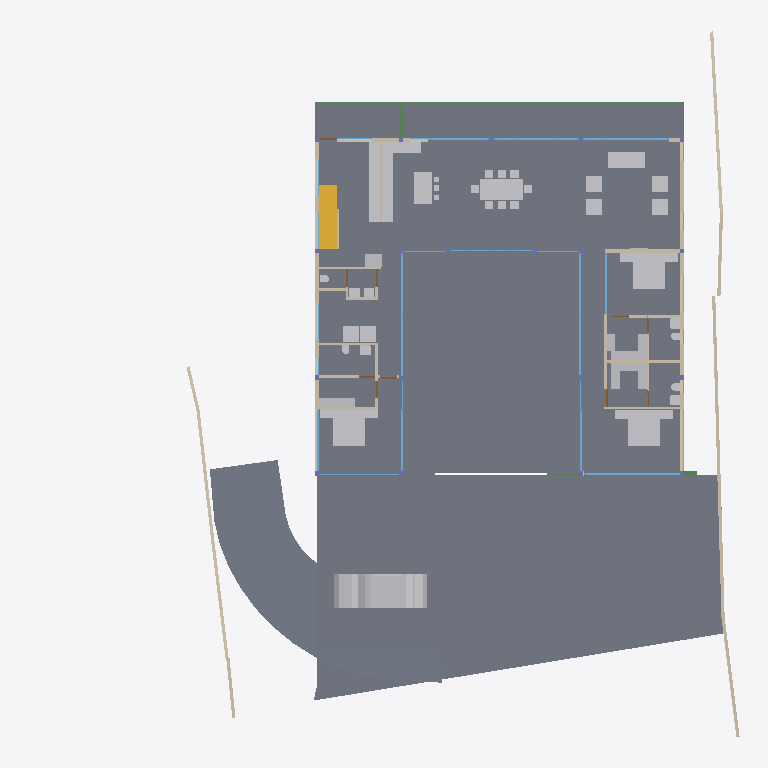
Plan cut of the same IFC building model at storey 'GF' (level 0.45 m, cut at 1.85 m), seen from above with north up, elements coloured by IFC class: 42 other elements (light grey), 36 walls (beige), 25 windows (light blue), 7 doors (brown), 6 beams (green), 4 slabs (grey), 1 stair flight (yellow). Cut surfaces are drawn darker.
Extent 40.0 m × 39.7 m × 7.7 m (x, y, z). Storeys (5): BF at -2.55 m; 00 at 0.00 m; GF at 0.45 m; GF Lintel at 3.15 m; FF at 3.65 m. Elements (265): 57 IfcWall, 51 IfcBeam, 37 IfcWindow, 29 IfcFurniture, 22 IfcColumn, 19 IfcSlab, 18 IfcSanitaryTerminal, 12 IfcDoor, 6 IfcFurnishingElement, 3 IfcCovering, 3 IfcElectricAppliance, 3 IfcVehicle.

HEADER;
FILE_DESCRIPTION(('ViewDefinition [CoordinationView]'),'2;1');
FILE_NAME('Manilal.ifc','2025-01-24T16:35:42+05:30',(),(),'IfcOpenShell 0.8.0','Bonsai 0.8.0','');
FILE_SCHEMA(('IFC4X3'));
ENDSEC;
DATA;
#1480=IFCPROJECT('2TuuvCHJz54PsFPcraEbH$',$,'My Project',$,$,$,$,(#3,#128),#1481);
#3305=IFCSITE('0lpfVeOW52QfroqLYyHNY2',$,'My Site',$,$,#26,$,$,$,$,$,$,$,$);
#22021=IFCSITE('3bEIgyqTrDuwi1cEDDCOva',$,'Site',$,$,#22364,#22354,$,$,$,$,$,$,$);
#3313=IFCBUILDING('0MzaWOaS178x5FMqOflU3C',$,'My Building',$,$,#25,$,$,$,$,$,$);
#2081=IFCBUILDINGSTOREY('09kFoqoxrCvB1_fcEsMZsQ',$,'GF',$,$,#217,$,$,$,$);
#2986=IFCBUILDINGSTOREY('0zoFHJ9PnFW80M$mIVDQW3',$,'BF',$,$,#14477,$,$,$,$);
#17145=IFCBUILDINGSTOREY('0MckaoTknA3edZMUNhTyAK',$,'FF',$,$,#17254,$,$,$,$);
#20035=IFCBUILDINGSTOREY('3LpnsPikv4mRTBpfC3WQtx',$,'00',$,$,#20051,$,$,$,$);
#23582=IFCBUILDINGSTOREY('0DtUgpQ1b6nBmkLmvc_ehu',$,'GF Lintel',$,$,#23767,$,$,$,$);
#2047=IFCSLAB('0o4IYvr$r5a9xXip1qf77x',$,'Slab',$,$,#57250,#2052,$,$);
#20004=IFCSLAB('2GmqP$Wiz2HBtZ3_3kNDpG',$,'Slab',$,$,#20401,#20015,$,$);
#19980=IFCSLAB('0gBflP6QrCERrajZS4Jcb5',$,'Slab',$,$,#20003,#19995,$,$);
#29284=IFCSLAB('3iSMNRhjn6RxAf9MsQotHf',$,'Slab',$,$,#58933,#29295,$,$);
#58147=IFCVEHICLE('2iiwfLdIv6T90_RV$NVTaP',$,'Vehicle',$,$,#58943,#58160,$,$);
#7058=IFCFURNITURE('29pE85kkP97uASnGdXI9bH',$,'Furniture',$,$,#95312,#7090,$,$);
#12030=IFCFURNITURE('3B8s7E7fjDlO_NqnYQjYof',$,'Furniture',$,$,#33408,#12043,$,$);
#11846=IFCFURNITURE('39rrc9a3PCpOjz$eiTdf$W',$,'Furniture',$,$,#111517,#11878,$,$);
#11957=IFCFURNITURE('2J33rbez11iRfVrYceM8DY',$,'Furniture',$,$,#93921,#11970,$,$);
#51049=IFCSTAIRFLIGHT('0QDG9AXQX0PgjOZTZBSSJQ',$,'StairFlight',$,$,#81886,#51062,$,12,11,0.174999992052714,0.150000005960464,.STRAIGHT.);
#28561=IFCFURNISHINGELEMENT('2h8RQgk$j4rAz9D7Dsxu8o',$,'FurnishingElement',$,$,#82064,#28574,$);
#28507=IFCFURNISHINGELEMENT('2qQryOTgj219SMJ7P_uMmY',$,'FurnishingElement',$,$,#78241,#28539,$);
#7098=IFCFURNITURE('3MXk8gWif1ohE$RfY6DOqq',$,'Furniture',$,$,#95307,#7130,$,$);
#26216=IFCWALL('0OsEPs_bHDiuVXt9yc07Ua',$,'Wall',$,$,#28368,#26227,$,$);
#26337=IFCWALL('0dMaumaK11Re$pxoZyVSQ9',$,'Wall',$,$,#27501,#26348,$,$);
#25980=IFCWALL('21BewHu4D5mxAIRCfh_HLz',$,'Wall',$,$,#26113,#25991,$,$);
#44057=IFCWALL('1nWrLatmX5UucIWFwHwqn7',$,'Wall',$,$,#44218,#44077,$,$);
#37612=IFCWALL('2oouJeu9XF0PkUjeEvxQOm',$,'Wall',$,$,#37740,#37632,$,$);
#19509=IFCFURNISHINGELEMENT('1wEKKIVzjDLeDjVjJGXiki',$,'FurnishingElement',$,$,#77663,#19541,$);
#27060=IFCWALL('10l$0x7lzBbBMMGF1qxI0s',$,'Wall',$,$,#27511,#27071,$,$);
#26619=IFCWALL('0FMxrmeoPF7x0oR7G9$aVh',$,'Wall',$,$,#27506,#26630,$,$);
#35319=IFCWALL('2ecVpX7frBE9HnXe73i5Ta',$,'Wall',$,$,#38029,#35339,$,$);
#25887=IFCWALL('3DOK2PUDn3QwM2HLeZR6QD',$,'Wall',$,$,#65818,#25894,$,$);
#29907=IFCBEAM('2zUjaUIRX8PO_$$4dpm23v',$,'Beam',$,$,#30029,#29919,$,$);
#36042=IFCWALL('2FDZc$1Z57bgSDQnhsHhc1',$,'Wall',$,$,#36253,#36062,$,$);
#36774=IFCFURNITURE('1f9tLB4VnBlv5oO0bdcolz',$,'Furniture',$,$,#36953,#36806,$,$);
#37279=IFCFURNITURE('1EqBHW51v1NQY65qsTLCcP',$,'Furniture',$,$,#94986,#37292,$,$);
#51086=IFCFURNISHINGELEMENT('3uoL8FwKT6Z8Ik__ag8r_T',$,'FurnishingElement',$,$,#77678,#51163,$);
#7853=IFCWALL('27UD4TXAD7ihl0Wy7NK4TU',$,'Wall',$,$,#95235,#7873,$,$);
#1526=IFCWALL('1CCeDmF7D6CgViS7R2QfSU',$,'Wall',$,$,#23334,#1527,$,$);
#36979=IFCFURNITURE('0Pm_4GfKv2mQsXch5x2WwC',$,'Furniture',$,$,#94981,#36992,$,$);
#26134=IFCWALL('3i_YpJFe9529T2L9L4$CKB',$,'Wall',$,$,#27496,#26145,$,$);
#7138=IFCFURNITURE('07u5w712j3mw4b0aBksq9x',$,'Furniture',$,$,#95297,#7170,$,$);
#7183=IFCFURNITURE('0I7Hp4EB58Eh801L1SZ2MY',$,'Furniture',$,$,#95287,#7196,$,$);
#7204=IFCFURNITURE('0w5hTHOp59R8PIefbPbOxu',$,'Furniture',$,$,#95302,#7217,$,$);
#7230=IFCFURNITURE('257RdHH05EBOcTJGwoEUlD',$,'Furniture',$,$,#95292,#7243,$,$);
#97245=IFCFURNITURE('12HNCs16rDfwTzmyXQzSEm',$,'Furniture',$,$,#97445,#97258,$,$);
#97271=IFCFURNITURE('264iryIv5DPeHKPV4n8Efc',$,'Furniture',$,$,#97450,#97284,$,$);
#1342=IFCWALL('1zYAwAgZ94A9q2Xf$lP7Cn',$,'Wall',$,$,#160709,#1343,$,$);
#93225=IFCWALL('0E$6RPOdPE1BjsxuXVghd_',$,'Wall',$,$,#111785,#93245,$,$);
#46178=IFCELECTRICAPPLIANCE('1eEaYeX5DEbxuBNwn_MOC2',$,'ElectricAppliance','655L LG Double Door',$,#81846,#46210,$,$);
#2037=IFCWALL('2UVtoYL$14dgND2FpfCTNX',$,'Wall',$,$,#111847,#2042,$,$);
#57309=IFCBEAM('3xcDMG0aj9Xgc56BcdooE6',$,'Beam',$,$,#57346,#57320,$,$);
#130539=IFCWALL('1N0zesiAv8s9$ZcdzUGklQ',$,'Wall',$,$,#130625,#130559,$,$);
#26770=IFCWALL('27WVA19Qv4efvQm6cWiqsn',$,'Wall',$,$,#26867,#26781,$,$);
#23385=IFCWINDOW('3liBQwp293KPogKKZ10Jtg',$,'Window',$,$,#58968,#43696,$,2.79999995231628,5.40000009536743,$,$,$);
#130124=IFCWINDOW('2I3DwL6e1BIxWxCADaLVm9',$,'Window',$,$,#130247,#130142,$,2.79999995231628,4.82399988174438,$,.TRIPLE_PANEL_VERTICAL.,$);
#130039=IFCWINDOW('2d4nEuDYnCKAVj7s5RlWM7',$,'Window',$,$,#130083,#130057,$,2.79999995231628,4.82399988174438,$,.TRIPLE_PANEL_VERTICAL.,$);
#37213=IFCFURNITURE('0ZsMr5SgX4i9_LvD6KNu7M',$,'Furniture',$,$,#94991,#37226,$,$);
#37246=IFCFURNITURE('0iZLW$5Tb4cftat_06nqus',$,'Furniture',$,$,#94996,#37259,$,$);
#46025=IFCWALL('3_n5vNidv469mEa41_hn3r',$,'Wall',$,$,#77926,#46045,$,$);
#37333=IFCFURNITURE('3lepHPEHD6IRyIsWCHn3nv',$,'Furniture',$,$,#95006,#37346,$,$);
#7785=IFCWALL('3alb8PmNnBWRaq9wE7XFnt',$,'Wall',$,$,#95118,#7805,$,$);
#93655=IFCWALL('3ehB$V3hTFvf8xZdTKhW01',$,'Wall',$,$,#111828,#93675,$,$);
#46383=IFCELECTRICAPPLIANCE('2_D_HDgNP7hhO3sllSgE08',$,'ElectricAppliance.001',$,$,#77601,#46415,$,$);
#27098=IFCWALL('2qQNxnpy98iB6JMyhLi2FK',$,'Wall',$,$,#27516,#27109,$,$);
#1283=IFCWALL('3TMKTJOXP4kO7RGlBcguQ3',$,'Wall',$,$,#36693,#1289,$,$);
#37305=IFCFURNITURE('1nOtiQUDzDPOono6L$kwCr',$,'Furniture',$,$,#112024,#37318,$,$);
#167723=IFCBEAM('01G5d8yF10VgM1OJRHpnbg',$,'Beam',$,$,#167967,#167734,$,$);
#1112=IFCWALL('0ZJZVj_BPB0RhymVqZDjrB',$,'Wall',$,$,#81891,#1118,$,$);
#42784=IFCWINDOW('1X8uCygFf1TRSEXVdpbnd0',$,'Window',$,$,#111482,#110183,$,2.79999995231628,3.0,$,$,$);
#25622=IFCWINDOW('03HgKoXUP97huBY23s7FSC',$,'Window',$,$,#161312,#102990,$,2.79999995231628,3.45000004768372,$,.DOUBLE_PANEL_VERTICAL.,$);
#25457=IFCWINDOW('0wGf7PLdj6Se1mi8Sh7afr',$,'Window',$,$,#161317,#103753,$,2.79999995231628,3.45000004768372,$,$,$);
#95129=IFCWINDOW('0$KKvvd45D4vOjPd9xnUUR',$,'Window',$,$,#111810,#103978,$,2.79999995231628,3.0,$,$,$);
#25537=IFCWINDOW('0FOplP2JD2kRmePC4Pk0B9',$,'Window',$,$,#161322,#104228,$,2.79999995231628,3.45000004768372,$,.SINGLE_PANEL.,$);
#42904=IFCWINDOW('0yG0aNsF5CdOTl1YRaiwT0',$,'Window',$,$,#112034,#109941,$,2.79999995231628,4.0,$,$,$);
#45867=IFCWINDOW('2ITQQA3UX1gg8I8niCWSY4',$,'Window',$,$,#112029,#110146,$,2.79999995231628,4.5,$,$,$);
#130084=IFCWINDOW('2bqwU2$wH4Ux87$Yd3IARU',$,'Window',$,$,#130242,#131883,$,2.79999995231628,4.82399988174438,$,.TRIPLE_PANEL_VERTICAL.,$);
#34870=IFCWINDOW('3114Sahsz6qxnepmk3atPk',$,'Window',$,$,#160823,#160506,$,1.79999995231628,3.45000004768372,$,.DOUBLE_PANEL_VERTICAL.,$);
#1178=IFCWALL('3AfEJ0oVbCRebTpYg3hat2',$,'Wall',$,$,#36769,#1184,$,$);
#11886=IFCFURNITURE('08t00vVFn2_PNEL0nmpi4V',$,'Furniture',$,$,#93329,#11918,$,$);
#11931=IFCFURNITURE('2JL5EreVn6NOEYfo807d0n',$,'Furniture',$,$,#93334,#11944,$,$);
#11978=IFCFURNITURE('2GNkki_F53svXIRizzljEt',$,'Furniture',$,$,#93926,#11991,$,$);
#12004=IFCFURNITURE('02WBzZCzP2KAAtS0n6Ju_u',$,'Furniture',$,$,#93931,#12017,$,$);
#12056=IFCFURNITURE('1Tx$doZ9b7ixhiQ_gbtQd4',$,'Furniture',$,$,#33413,#12069,$,$);
#12082=IFCFURNITURE('1ijuMDyij9H8QL3CN8GtC4',$,'Furniture',$,$,#33418,#12095,$,$);
#1256=IFCWALL('3lCTnZM_XFn9QCb3frIzB4',$,'Wall',$,$,#36565,#1262,$,$);
#55934=IFCBEAM('0$JZIdPhz7Yhflamb2Ig5U',$,'Beam',$,$,#56504,#55945,$,$);
#12946=IFCSANITARYTERMINAL('237pQbKSj1tg5CbkfQmNl1',$,'SanitaryTerminal',$,$,#36973,#12959,$,$);
#12849=IFCSANITARYTERMINAL('1ztpUHwNv1MuVJRLc_toj6',$,'SanitaryTerminal',$,$,#171319,#12881,$,$);
#32932=IFCSANITARYTERMINAL('0alXl67Mz3UOHuHPJAAx8X',$,'SanitaryTerminal',$,$,#81871,#32945,$,$);
#62783=IFCSANITARYTERMINAL('1W6hE1Q9HFq9QjSPyMj_lH',$,'SanitaryTerminal',$,$,#93384,#62796,$,$);
#67609=IFCWALL('1b9bPzqb104AcHTtLpy63V',$,'Wall',$,$,#67674,#67629,$,$);
#55311=IFCWALL('1sNrPq82f1qvmjg1j5M$n3',$,'Wall',$,$,#92014,#55331,$,$);
#31788=IFCSANITARYTERMINAL('1k$1F$QwDAaQd7DgWKkhJt',$,'SanitaryTerminal',$,$,#81866,#31801,$,$);
#52721=IFCWALL('3HoUgi9751ffyJn8Tt97uA',$,'Wall',$,$,#130441,#52741,$,$);
#80186=IFCWALL('3kDpYh0M9DMQCp3tr5pnbc',$,'Wall',$,$,#80535,#80206,$,$);
#17002=IFCWINDOW('3dY$LTDzL1V9Sf86htGC3E',$,'Window',$,$,#132303,#43643,$,2.79999995231628,4.5,$,.SINGLE_PANEL.,$);
#94485=IFCWALL('19oo6AScP9BRbF$B0HeZir',$,'Wall',$,$,#94537,#94505,$,$);
#62762=IFCSANITARYTERMINAL('2DTr6V3Ov5BOyCO61nsVCy',$,'SanitaryTerminal',$,$,#93374,#62775,$,$);
#160720=IFCWINDOW('0y6PTRJhzB$fsJaFYuYQEJ',$,'Window',$,$,#160828,#160751,$,1.79999995231628,3.45000004768372,$,$,$);
#12769=IFCSANITARYTERMINAL('2vdxbHG$XBkAinHNSDuSLM',$,'SanitaryTerminal',$,$,#93369,#12801,$,$);
#12920=IFCSANITARYTERMINAL('0kpsmz29D8juUyM19Wtlly',$,'SanitaryTerminal',$,$,#36963,#12933,$,$);
#12998=IFCSANITARYTERMINAL('1pCYUjjaX5yvTggnnvT9WB',$,'SanitaryTerminal',$,$,#75480,#13011,$,$);
#7689=IFCWALL('0dxWKeo9r0A8LiqkBJOP0c',$,'Wall',$,$,#93873,#7709,$,$);
#28808=IFCWALL('3m8X89_nHEBQ3A$cO0dW30',$,'Wall',$,$,#111548,#28828,$,$);
#130654=IFCWALL('1g8UYAVkP96QnQL82g2cJj',$,'Wall',$,$,#130706,#130674,$,$);
#150381=IFCWINDOW('0RDdtohGb3wPXN7Q65V5l1',$,'Window',$,$,#150854,#150394,$,2.79999995231628,2.40050005912781,$,.SINGLE_PANEL.,$);
#46798=IFCSANITARYTERMINAL('2GXUvxEaXCWPRwV2Ul$xoQ',$,'SanitaryTerminal',$,$,#77698,#46830,$,$);
#41613=IFCWINDOW('3V21HLULz4rhhoikKYxwTW',$,'Window.022',$,$,#150839,#148935,$,2.79999995231628,2.32599997520447,$,.DOUBLE_PANEL_VERTICAL.,$);
#150204=IFCWINDOW('2rSMA4AuH6FeN4rb0KSroB',$,'Window',$,$,#150849,#150354,$,2.79999995231628,2.40050005912781,$,.SINGLE_PANEL.,$);
#149274=IFCWINDOW('30_aGhIs59sBUX7Za7xGJZ',$,'Window.022',$,$,#150844,#149292,$,2.79999995231628,2.32599997520447,$,.DOUBLE_PANEL_VERTICAL.,$);
#33135=IFCWALL('0nbs2dVDH7iRh8XTg1CqjR',$,'Wall',$,$,#62598,#33155,$,$);
#110332=IFCWINDOW('3vjocJxinCiwHdUnGVZCKs',$,'Window',$,$,#166499,#166072,$,1.79999995231628,2.0,$,.DOUBLE_PANEL_VERTICAL.,$);
#14220=IFCWINDOW('1JUpa15w1EPgGvbWoKg73I',$,'Window',$,$,#169667,#169623,$,1.5,2.5,$,.SINGLE_PANEL.,$);
#170066=IFCWINDOW('3f2C1zUwD4c9zRWtnGTagP',$,'Window',$,$,#170144,#170087,$,1.5,2.5,$,.SINGLE_PANEL.,$);
#30052=IFCBEAM('1G8C0I2VbAu9mch0yk53rv',$,'Beam',$,$,#30127,#30063,$,$);
#29960=IFCBEAM('3JCEdRie563Ouok6uI9H1d',$,'Beam',$,$,#30051,#29971,$,$);
#94793=IFCDOOR('0qcSyrDtX7IeK20k3DltWT',$,'Door',$,$,#172164,#94824,$,2.09999990463257,1.0,$,$,$);
#169512=IFCWINDOW('1_cxkATkz13PpGt2zK1VTH',$,'Window',$,$,#172256,#169543,$,1.79999995231628,3.45000004768372,$,$,$);
#13878=IFCWINDOW('2kJjIqdzb6QvGhtMPhrGJy',$,'Window',$,$,#170381,#170263,$,1.79999995231628,1.0,$,$,$);
#28649=IFCDOOR('2d$ZxQumn8_uDNm0m9BynD',$,'Door',$,$,#172149,#28680,$,2.09999990463257,1.0,$,.SINGLE_SWING_RIGHT.,$);
#67076=IFCDOOR('3tEFG6Om12k9izFOR1Pomu',$,'Door',$,$,#172134,#82092,$,2.09999990463257,1.0,$,$,$);
#93153=IFCDOOR('06ge_TnPfF$uRFBA_bihvC',$,'Door',$,$,#172104,#93166,$,2.09999990463257,1.0,$,$,$);
#13063=IFCDOOR('0zdLHzGyzB9xc26dwbo5Rk',$,'Door',$,$,#67702,#33226,$,2.09999990463257,1.0,$,$,$);
#62644=IFCDOOR('3SI9hJAXHEiPx9UkAJytVq',$,'Door',$,$,#62756,#62675,$,2.09999990463257,1.0,$,$,$);
#9420=IFCDOOR('1jFLLXAPn74Oh3txGE4u0f',$,'Door',$,$,#36708,#33256,$,2.09999990463257,0.899999976158142,$,$,$);
#52530=IFCFURNITURE('2qERYFVbjE8heXT0hbYYbq',$,'Furniture',$,$,#77688,#52543,$,$);
#92043=IFCWALL('26W5zP1XL16gp3Jaiy1mDL',$,'Wall',$,$,#92140,#92063,$,$);
#161273=IFCWINDOW('1lWFL8l8vD3xsH2JQa6YkY',$,'Window',$,$,#161327,#161286,$,2.79999995231628,1.7150000333786,$,.SINGLE_PANEL.,$);
#161083=IFCWINDOW('2k5$amL6T5n9LIViJ99Afa',$,'Window',$,$,#161272,#161115,$,2.79999995231628,1.7150000333786,$,.SINGLE_PANEL.,$);
ENDSEC;
